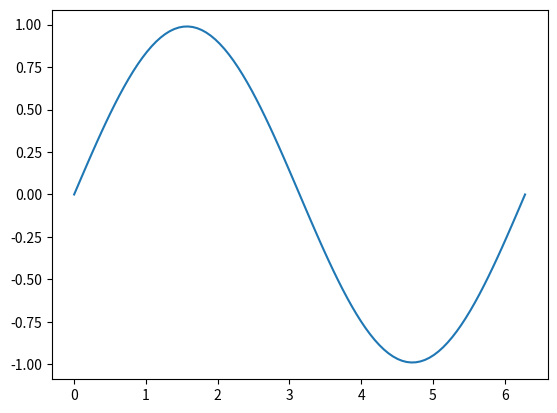

This chart was generated by the following Python code:
"""
1 dimensional wave equation
"""

import numpy as np
import matplotlib.pyplot as plt

# Parameters
c = 1  # Wave speed
nx = 100  # Number of spatial steps
dx = 2 * np.pi / nx  # Spatial step size
dt = 0.01  # Time step size
nt = 100  # Number of time steps

# Initial condition
x = np.linspace(0, 2 * np.pi, nx)
u = np.sin(x)
u_prev = u.copy()
u_next = np.zeros(nx)

# Time-stepping loop
for n in range(nt):
    for i in range(1, nx - 1):
        u_next[i] = 2 * u[i] - u_prev[i] + c**2 * dt**2 / dx**2 * (u[i+1] - 2 * u[i] + u[i-1])
    u_prev, u = u, u_next

# Plotting
plt.plot(x, u)
plt.show()
